Run: headless pygame with SDL's dummy video driver; simulated clock (each Clock.tick advances the game by its frame time, no real sleeping); random seed 0; keys injected as events and as key.get_pressed() state; no mouse input.
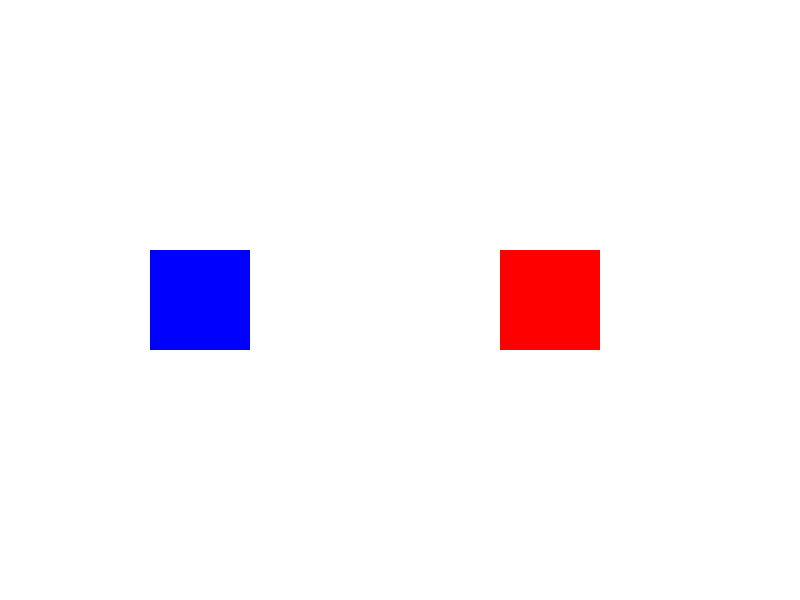
Frame 1 of 4 · flips 1–60 · no input
Frame 2 of 4 · flips 61–180 · tapped SPACE, RETURN · held RIGHT (→), D · screen unchanged from frame 1, image omitted
Frame 3 of 4 · flips 181–300 · held DOWN (↓), S · screen unchanged from frame 2, image omitted
Frame 4 of 4 · flips 301–420 · held LEFT (←), A, UP (↑), W · screen unchanged from frame 3, image omitted

The pygame program that drew these frames:

import pygame
import sys
pygame.init()
screen = pygame.display.set_mode((800, 600))
pygame.display.set_caption("Custom Event Example")
WHITE = (255, 255, 255)
BLUE = (0, 0, 255)
RED = (255, 0, 0)
GREEN = (0, 255, 0)
YELLOW = (255, 255, 0)
class Box(pygame.sprite.Sprite):
    def __init__(self, color, width, height, x, y):
        super().__init__()
        self.image = pygame.Surface([width, height])
        self.image.fill(color)
        self.color = color
        self.rect = self.image.get_rect()
        self.rect.x = x
        self.rect.y = y
    def change_color(self, new_color):
        self.color = new_color
        self.image.fill(new_color)
sprite1 = Box(BLUE, 100, 100, 150, 250)
sprite2 = Box(RED, 100, 100, 500, 250)
all_sprites = pygame.sprite.Group()
all_sprites.add(sprite1)
all_sprites.add(sprite2)
CHANGE_COLOR = pygame.USEREVENT + 1
pygame.time.set_timer(CHANGE_COLOR, 2000)
running = True
while running:
    screen.fill(WHITE)
    for event in pygame.event.get():
        if event.type == pygame.QUIT:
            running = False
        if event.type == CHANGE_COLOR:
            sprite1.change_color(GREEN)
            sprite2.change_color(YELLOW)
    all_sprites.draw(screen)
    pygame.display.update()
pygame.quit()
sys.exit()
